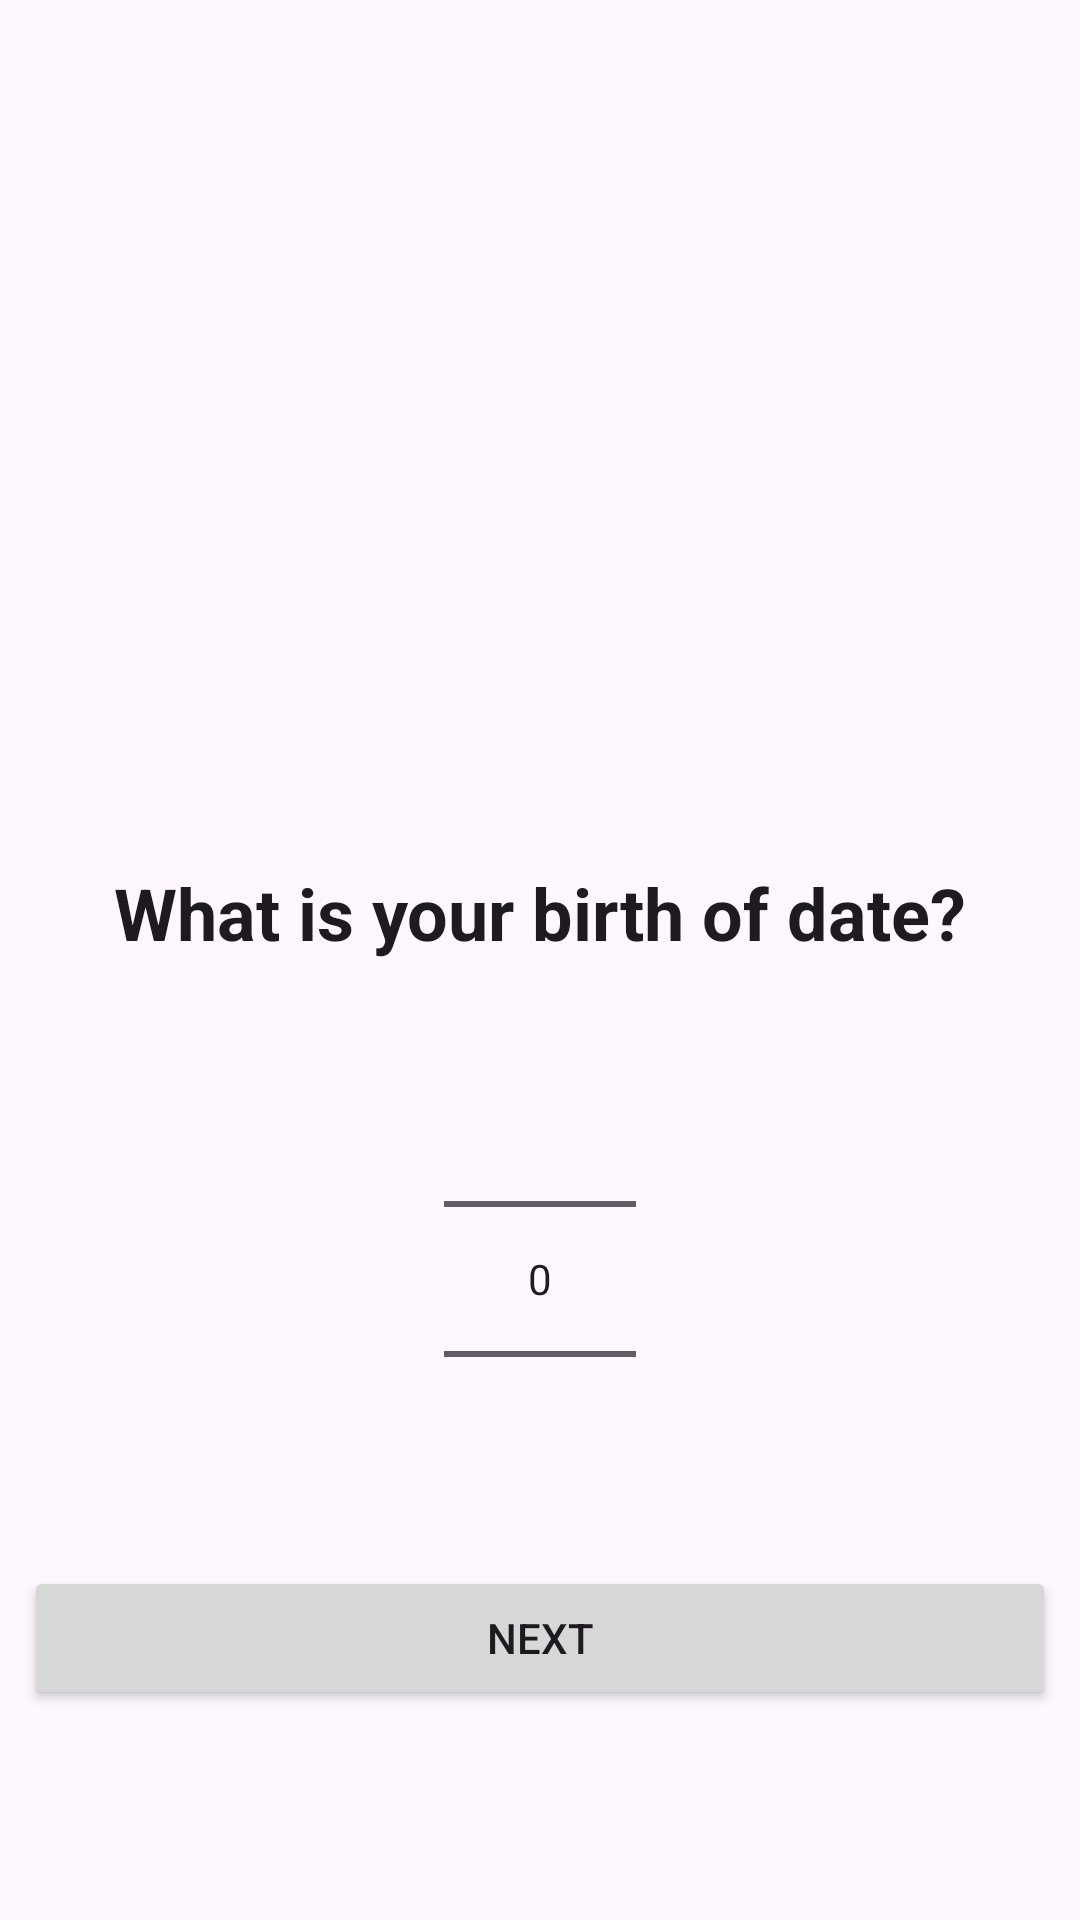

Android layout source for this screen:
<!-- AndroidManifest.xml: application theme Theme.FitnessApp -->
<!-- res/layout/fragment_birth_date.xml -->
<?xml version="1.0" encoding="utf-8"?>
<androidx.constraintlayout.widget.ConstraintLayout xmlns:android="http://schemas.android.com/apk/res/android"
    xmlns:app="http://schemas.android.com/apk/res-auto"
    xmlns:tools="http://schemas.android.com/tools"
    android:layout_width="match_parent"
    android:layout_height="match_parent"
    android:paddingHorizontal="8dp"

    tools:context=".feature.auth.birth_date.view.BirthDateFragment">

    <ImageView
        android:id="@+id/birth_logo"
        android:layout_width="180dp"
        android:layout_height="180dp"
        android:layout_marginTop="100dp"
        android:scaleType="fitCenter"
        android:src="@drawable/logo"
        app:layout_constraintEnd_toEndOf="parent"
        app:layout_constraintStart_toStartOf="parent"
        app:layout_constraintTop_toTopOf="parent" />

    <TextView
        android:id="@+id/birth_tv_title"
        style="@style/LargeTitleTextStyle"
        android:layout_width="wrap_content"
        android:layout_height="wrap_content"
        android:layout_marginTop="8dp"
        android:text="What is your birth of date?"
        app:layout_constraintEnd_toEndOf="parent"
        app:layout_constraintStart_toStartOf="parent"
        app:layout_constraintTop_toBottomOf="@+id/birth_logo" />

    <NumberPicker
        android:id="@+id/birth_number_picker"
        android:layout_width="wrap_content"
        android:layout_height="wrap_content"
        android:layout_marginTop="16dp"
        app:layout_constraintEnd_toEndOf="parent"
        app:layout_constraintStart_toStartOf="parent"
        app:layout_constraintTop_toBottomOf="@+id/birth_tv_title" />

    <Button
        android:id="@+id/birth_btn_next"
        android:layout_width="match_parent"
        android:layout_height="wrap_content"
        android:layout_marginBottom="60dp"
        android:text="Next"
        app:layout_constraintBottom_toBottomOf="parent"
        app:layout_constraintEnd_toEndOf="parent"
        app:layout_constraintStart_toStartOf="parent"
        app:layout_constraintTop_toBottomOf="@+id/birth_number_picker"
        app:layout_constraintVertical_bias="0.355"
        tools:layout_editor_absoluteX="0dp" />


</androidx.constraintlayout.widget.ConstraintLayout>
<!-- resources referenced by this layout -->
<resources>
  <style name="LargeTitleTextStyle" parent="TextAppearance.AppCompat">
          <item name="android:textSize">24sp</item>
          <item name="android:textStyle">bold</item>
      </style>
  <style name="Theme.FitnessApp" parent="Base.Theme.FitnessApp" />
  <style name="Base.Theme.FitnessApp" parent="Theme.Material3.DayNight.NoActionBar">
          
          
      </style>
</resources>
